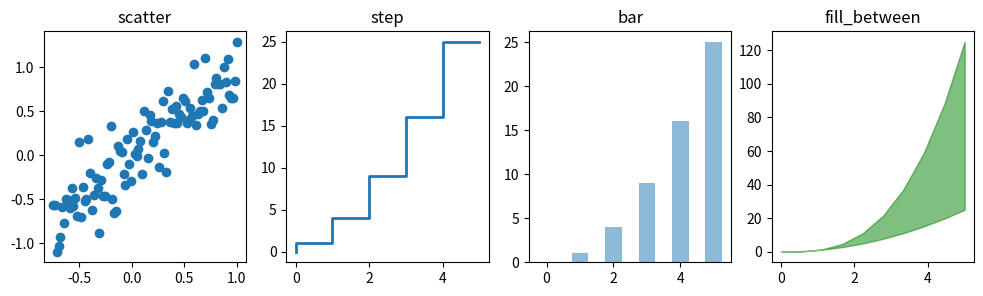
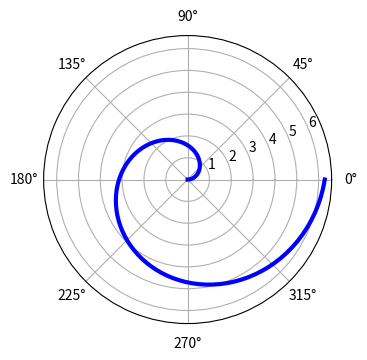
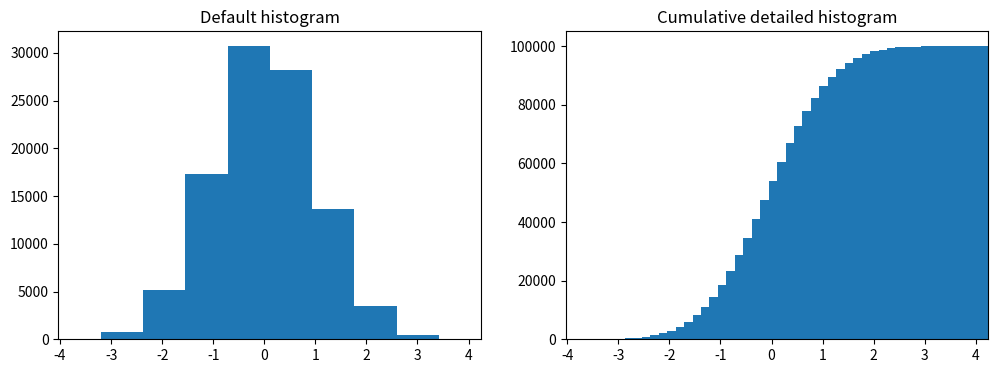

These charts were generated, in order, by the following Python code:
# -*- coding: utf-8 -*-
import matplotlib.pyplot as plt
import numpy as np

# Notes from Johansson tutorial on matplotlib
# https://nbviewer.org/github/jrjohansson/scientific-python-lectures/blob/master/Lecture-4-Matplotlib.ipynb


# -------------------------------------------------------------------------
x = np.linspace(0, 5, 10)
y = x ** 2
xx = np.linspace(-0.75, 1., 100)
# -------------------------------------------------------------------------

# Gallery here:
# https://matplotlib.org/2.0.2/gallery.html

n = np.array([0, 1, 2, 3, 4, 5])
fig, axes = plt.subplots(1, 4, figsize=(12, 3))

axes[0].scatter(xx, xx + 0.25*np.random.randn(len(xx)))
axes[0].set_title("scatter")

axes[1].step(n, n**2, lw=2)
axes[1].set_title("step")

axes[2].bar(n, n**2, align="center", width=0.5, alpha=0.5)
axes[2].set_title("bar")

axes[3].fill_between(x, x**2, x**3, color="green", alpha=0.5)
axes[3].set_title("fill_between")

# -------------------------------------------------------------------------

# polar plot using add_axes and polar projection
fig = plt.figure()
ax = fig.add_axes([0.0, 0.0, .6, .6], polar=True)
t = np.linspace(0, 2 * np.pi, 100)
ax.plot(t, t, color='blue', lw=3)

# -------------------------------------------------------------------------

# A histogram
n = np.random.randn(100000)
fig, axes = plt.subplots(1, 2, figsize=(12, 4))

axes[0].hist(n)
axes[0].set_title("Default histogram")
axes[0].set_xlim((min(n), max(n)))

axes[1].hist(n, cumulative=True, bins=50)
axes[1].set_title("Cumulative detailed histogram")
axes[1].set_xlim((min(n), max(n)))
